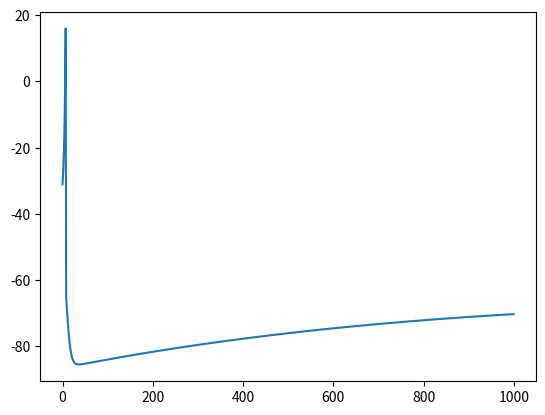

Write Python code to recreate this figure.
import numpy as np
from copy import deepcopy
from matplotlib import pyplot as plt

class Neuron:
    def __init__(self, type, dt = 0.1):
        self.type = type
        self.dt = dt
        self.v = 0
        self.spike_occurred = False # a variable which is only True when the spike (reset) has happened

    def rhs(self):
        return None

    def update(self):
        return None


class IzhikevichNeuron(Neuron):
    def __init__(self, a=0.02, b=0.2, d = 8, I = 4.0, thresh_v = 30, reset_v=-65, dt=0.1):
        super().__init__(type="IzhikevichNeuron", dt = dt)
        self.v = -55 + 20 * np.random.randn()
        self.I = 2.5 + 1 * np.random.randn()
        self.u = 1 + np.random.randn()
        self.a = a
        self.b = b
        self.d = d
        self.thresh_v = thresh_v
        self.reset_v = reset_v
        self.I_syn = 0


    def rhs(self):
        rhs_v = 0.04 * self.v**2 + 5 * self.v + 140 - self.u + self.I
        rhs_u = self.a * (self.b * self.v - self.u)
        return np.array([rhs_v, rhs_u])

    def step(self):
        self.spike_occurred = False
        RHS = self.rhs()
        self.v = self.v + self.dt * RHS[0]
        self.u = self.u + self.dt * RHS[1]
        if self.v > self.thresh_v:
            self.v = self.reset_v
            self.u = self.u + self.d
            self.spike_occurred = True
        return None


class LIFNeuron(Neuron):
    def __init__(self, a = 0.01, thresh_v = -20, reset_v=-65, dt=0.1):
        super().__init__(type="LifNeuron", dt = dt)
        self.v = -55 + 20 * np.random.randn()
        self.a = a
        self.I = 0.1 + 0.1 * np.random.randn()
        self.thresh_v = thresh_v
        self.reset_v = reset_v


    def rhs(self):
        rhs_v = -self.a * self.v
        return np.array([rhs_v])

    def step(self):
        self.spike_occurred = False
        RHS = self.rhs()
        self.v = self.v + self.dt * RHS[0]
        if self.v > self.thresh_v:
            self.v = self.reset_v
            self.spike_occurred = True
        return None


if __name__ == '__main__':
    dt = 0.1
    IN = IzhikevichNeuron(I=6, dt = dt)
    v = []
    for i in range(int(100 / dt)):
        IN.step()
        v.append(deepcopy(IN.v))
    plt.plot(v)
    plt.show()







